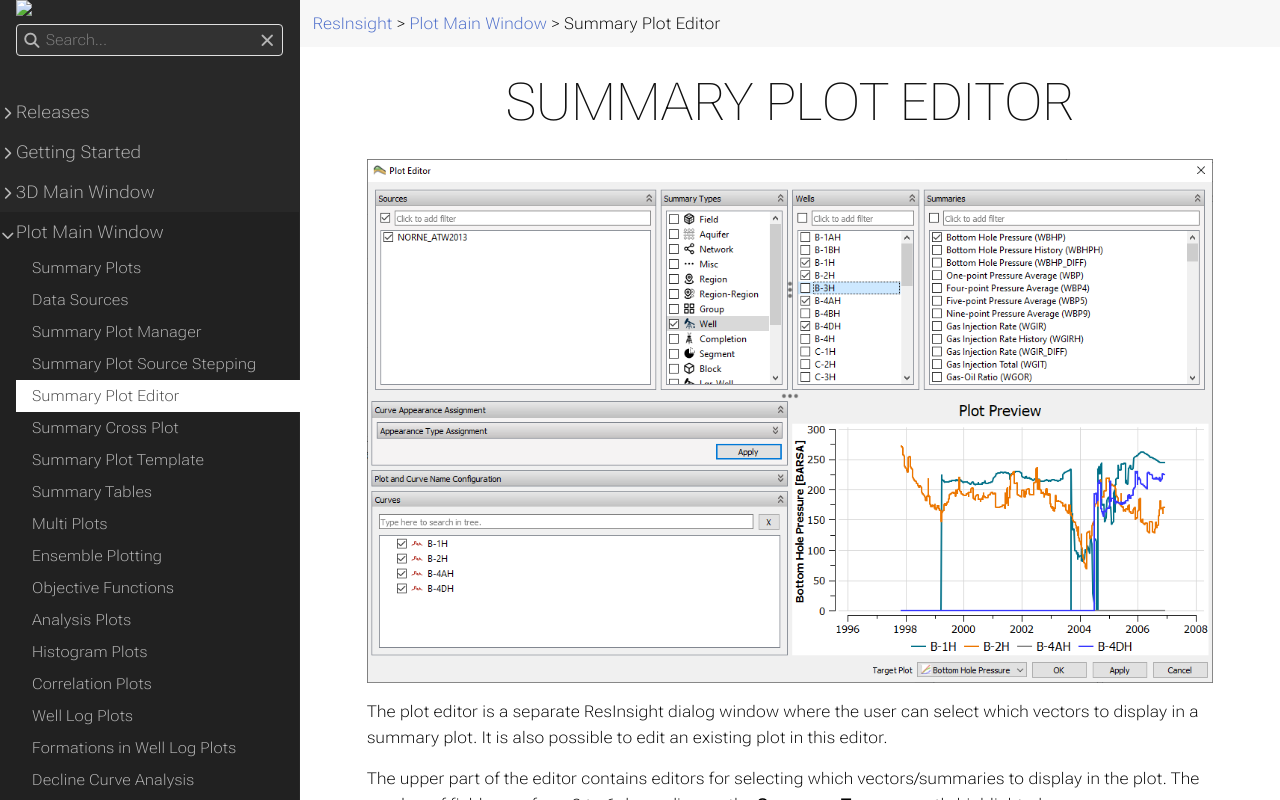

repository: OPM/ResInsight-UserDocumentation · page: plot-window/summaryploteditor/index.html · generator: sphinx

+++
title = "Summary Plot Editor"

weight = 30
+++

![](/images/plot-window/SummaryPlotEditor.png)

The plot editor is a separate ResInsight dialog window where the user can select which vectors to display in a summary plot. It is also possible to edit an existing plot in this editor.

The upper part of the editor contains editors for selecting which vectors/summaries to display in the plot. The number of fields vary from 3 to 6 depending on the **Summary Type** currently highlighted. 

{{% notice note %}}
Here <b>highlighted</b> means marked item with different background color, while <b>selected</b> means item(s) having  a ticked check box.
{{% /notice %}}

## Selection Fields
This section describes the different selection fields in the selection part of the plot editor. A complete/valid vector selection consists of a selected source, a selected summary category, a selected item in each dynamic field (if any) and a selected vector among the Summaries.

### Sources
This field contains all imported cases and ensembles. Select the case(s) and/or ensemble(s) to display in the plot.

### Summary Types and Item Selection Fields
In the mid-section of the dialog, the Summary Type and the corresponding Items can be selected.

- **Field** -- Select Field related vectors only
- **Aquifer** -- Select Aquifer category vectors only 
- **Network** -- Select Network category vectors only  
- **Misc** -- Select vectors in the Misc category only 
- **Region** -- Select Region related vectors only  
- **Region-Region** -- Select Region to Region related vectors only  
- **Group** - Select Group related vectors only
- **Well** -- Select Well related vectors only
- **Completion**   -- Select Completion related vectors only
- **Lgr-Completion** -- Select Completion in LGR related vectors only
- **Lgr-Well** -- Select Well in LGR related vectors only
- **Segment** -- Select Segment related vectors only
- **Block** -- Select I, J, K -- Block related vectors only 
- **Lgr-Block** -- Select I, J, K - Block in LGR related vectors only
- **Calculated** -- Select calculated vectors created by the [curve calculator]({{% relref "curvecalculator" %}}).
- **Imported** -- Select observed data vectors [imported from file]({{% relref "observeddata" %}}) (e.g. CSV, RSM files)

### Summaries
This field contains the summaries/vectors for the highlighted summary category.

## Preview Plot
When a complete/valid vector exists, one or more curves will appear in the preview plot. Each curve will also have a corresponding item in the curves field in the lower left corner. Visibility for the curves may be controlled by the checkboxes. Each curve is automatically assigned a name and appearance. However the user may modify these settings in the *Curve Name Configuration* and *Curve Appearance Assignment* fields.

### Plot and Curve Name Configuration
![](/images/plot-window/CurveNameConfig.png)

The checkboxes in this field control which information elements to include in the curve name. Toggling some of the checkboxes will have no effect on some curves depending on which information elements are relevant for each curve.

### Curve Appearance Assignment
Curves created are assigned individual visual properties like colors and symbols in a systematic manner to make the plots easy to read. Different aspects of the vectors are assigned to different curve appearances. E.g. using symbols to distinguish cases, while using colors to distinguish quantity.

These assignments can be controlled using the options in the **Curve Appearance Assignment** group. 

![](/images/plot-window/CurveAppearanceAssignment.png)

When set to **Auto**, ResInsight assigns visual properties based on the present vector categories and the number of different values in each category.

When disabling the **Auto** option, you can select which of the visual curve properties to use for which summary category. The summary category that currently can be used is Case, Vector, Well, Group and Region. The visual properties supported types are Color, Symbols, Line Style, Gradient and Line Thickness.

The **Apply** button must be clicked to apply the new settings to all curves.

The curve appearance settings apply to single summary curves only and do not affect ensemble curve sets. Curve sets receive their appearance automatically from a set of color ranges.

{{% notice note %}}
Assignment of curve appearance are incremental, and can end up as sub optimal if adding curves in several steps.
Press the <b>Apply</b> button to apply consistent appearance settings according to the current curve selection.
{{% /notice %}}

### Curves
![](/images/plot-window/SummaryPreviewCurves.png)

The curves field displays all summary curves and ensemble curve sets matching the settings in the selection fields. Those are separated in two groups, **Summary Curves** and **Ensemble Curve Sets**. The check box at each item controls which items are displayed in the preview plot.

If the user make a selection that will result in a huge number of ensemble curves, ResInsight will display a drawing performance warning, and the newly created curve set(s) are toggled off by default.

### Target Plot
![](/images/plot-window/TargetPlot_new.png)
![](/images/plot-window/TargetPlot_1.png)

In the bottom of the dialog window **Target Plot** may be specified. The target plot is the summary plot that will receive the selected curves when the **OK** or **Apply** button is clicked. 

By default the target plot is set to **(new plot)** or to the plot selected for editing when invoking the command. 

Setting the target plot to a different plot will add the selected curves to that plot when pressing the the **OK** or **Apply** button.
